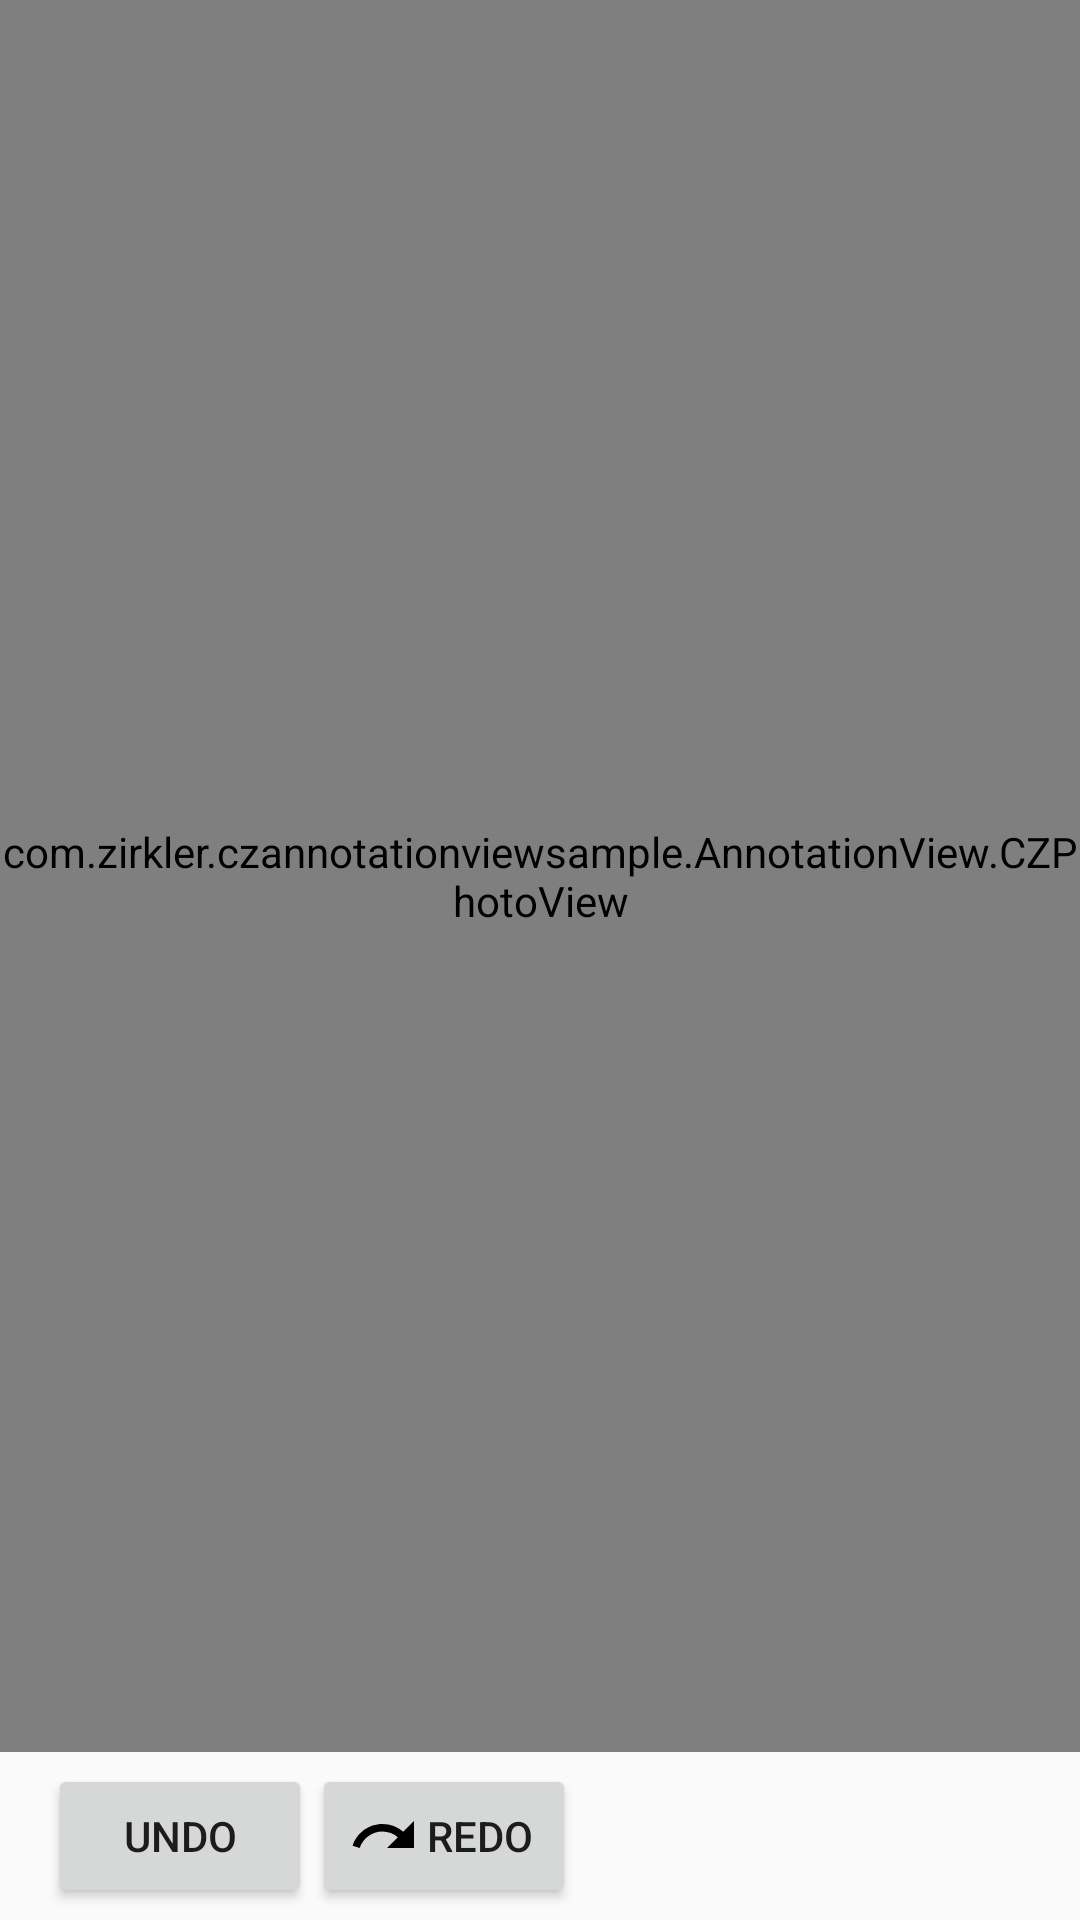

The Android layout XML behind this screen, and the referenced resources:
<!-- AndroidManifest.xml: application theme AppTheme -->
<!-- res/layout/activity_main.xml -->
<?xml version="1.0" encoding="utf-8"?>
<LinearLayout xmlns:android="http://schemas.android.com/apk/res/android"
    xmlns:tools="http://schemas.android.com/tools"
    android:id="@+id/activity_main"
    android:layout_width="match_parent"
    android:layout_height="match_parent"
    android:orientation="vertical"
    tools:context="com.example.czannotationviewsample.MainActivity">

    <com.example.czannotationviewsample.AnnotationView.CZPhotoView
        android:id="@+id/iv_photo"
        android:layout_width="fill_parent"
        android:layout_height="fill_parent"
        android:layout_weight="1"/>


    <android.support.v7.widget.Toolbar
        android:id="@+id/bottomToolbar"
        android:layout_width="match_parent"
        android:layout_height="wrap_content">
        <Button
            android:id="@+id/bttUndo"
            android:layout_width="wrap_content"
            android:layout_height="wrap_content"
            android:drawableLeft="@drawable/ic_undo_black"
            android:text="Undo"/>
        <Button
            android:id="@+id/bttRedo"
            android:layout_width="wrap_content"
            android:layout_height="wrap_content"
            android:drawableLeft="@drawable/ic_redo_black"
            android:text="Redo"/>
    </android.support.v7.widget.Toolbar>

</LinearLayout>
<!-- resources referenced by this layout -->
<resources>
  <!-- drawable ic_redo_black (drawable) -->
  <vector xmlns:android="http://schemas.android.com/apk/res/android"
          android:width="24dp"
          android:height="24dp"
          android:viewportWidth="24.0"
          android:viewportHeight="24.0">
      <path
          android:pathData="M18.4,10.6C16.55,8.99 14.15,8 11.5,8c-4.65,0 -8.58,3.03 -9.96,7.22L3.9,16c1.05,-3.19 4.05,-5.5 7.6,-5.5 1.95,0 3.73,0.72 5.12,1.88L13,16h9V7l-3.6,3.6z"
          android:fillColor="#000000"/>
  </vector>
  <style name="AppTheme" parent="Theme.AppCompat.Light.DarkActionBar">
          
          <item name="colorPrimary">@color/colorPrimary</item>
          <item name="colorPrimaryDark">@color/colorPrimaryDark</item>
          <item name="colorAccent">@color/colorAccent</item>
          <item name="windowActionBar">false</item>
          <item name="windowNoTitle">true</item>
          <item name="android:actionMenuTextColor">#fff</item>
      </style>
  <!-- not gathered from this repository: default colours our renderer supplied (Android Studio template values) -->
  <color name="colorPrimary">#FF6200EE</color>
  <color name="colorPrimaryDark">#FF3700B3</color>
  <color name="colorAccent">#FF03DAC5</color>
</resources>
